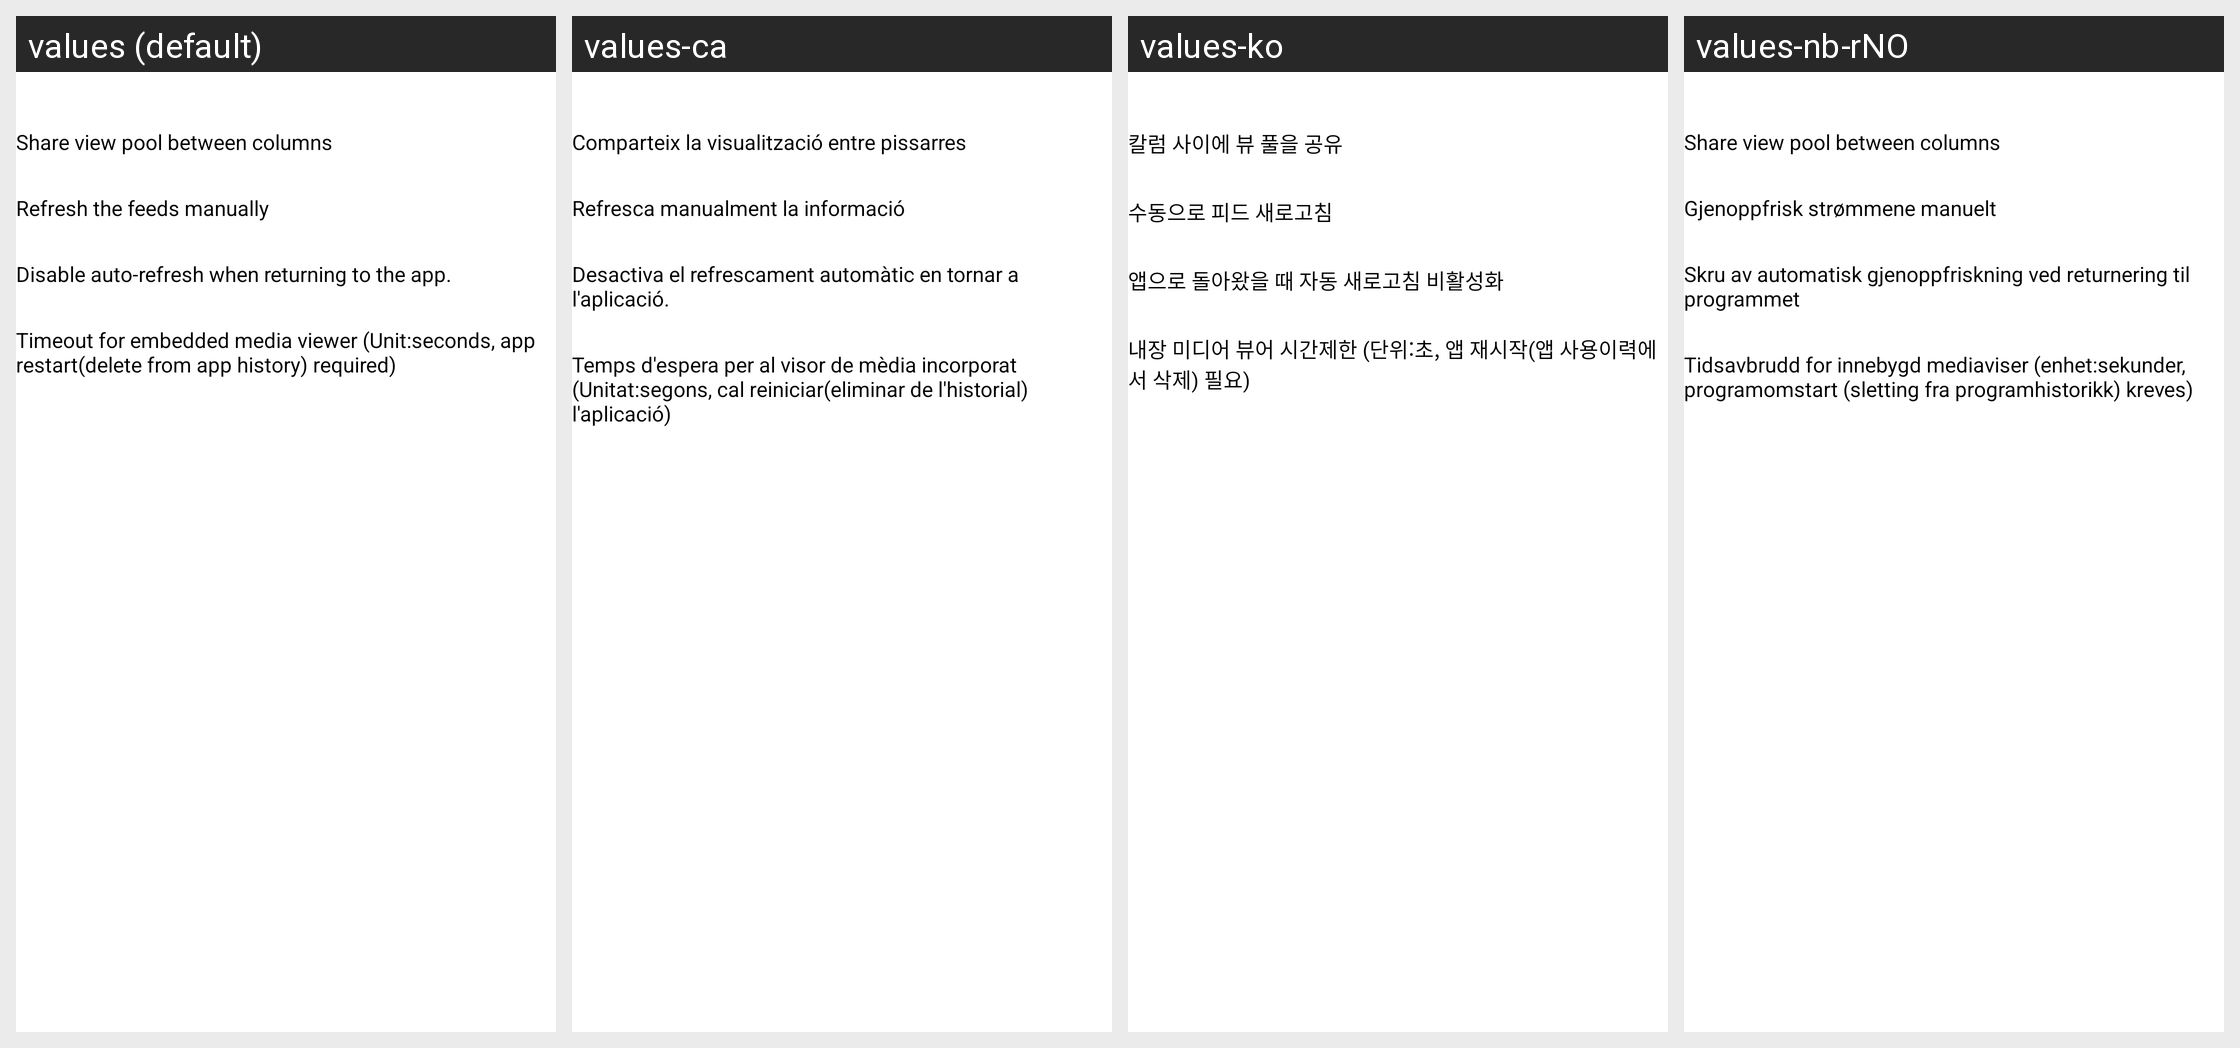

The Android screen above is rendered under several locales of the same app. Produce the string resources it draws, with the default and per-locale values.
Android screen res/layout/act_app_setting_performance.xml rendered under 4 locales, left to right: values (default), values-ca, values-ko, values-nb-rNO. Device: Nexus 5 (rendered at 1080×1920; each locale shown at half size, 540×960, under a caption strip naming it); theme Theme.App.Starting.
Other locales in the repository, not shown: values-ar, values-bg, values-cn, values-cy, values-de, values-fr, values-he, values-hu, values-iw, values-ja, values-kab, values-kn, values-lv, values-nl, values-pl, values-pt, values-pt-rBR, values-ru, values-ta, values-tr, values-zh-rCN, values-zh-rTW.
Strings drawn on this screen, with the default value and each locale's value (text and hints the layout hard-codes, and strings that could not be matched under every locale, appear in the picture but are not listed):

share_view_pool
  values: Share view pool between columns
  values-ca: Comparteix la visualització entre pissarres
  values-ko: 칼럼 사이에 뷰 풀을 공유
  values-nb-rNO: Share view pool between columns  [not translated; the default value is used]

dont_use_streaming_api
  values: Refresh the feeds manually
  values-ca: Refresca manualment la informació
  values-ko: 수동으로 피드 새로고침
  values-nb-rNO: Gjenoppfrisk strømmene manuelt

dont_refresh_on_activity_resume
  values: Disable auto-refresh when returning to the app.
  values-ca: Desactiva el refrescament automàtic en tornar a l'aplicació.
  values-ko: 앱으로 돌아왔을 때 자동 새로고침 비활성화
  values-nb-rNO: Skru av automatisk gjenoppfriskning ved returnering til programmet

timeout_for_embed_media_viewer
  values: Timeout for embedded media viewer (Unit:seconds, app restart(delete from app history) required)
  values-ca: Temps d'espera per al visor de mèdia incorporat (Unitat:segons, cal reiniciar(eliminar de l'historial) l'aplicació)
  values-ko: 내장 미디어 뷰어 시간제한 (단위:초, 앱 재시작(앱 사용이력에서 삭제) 필요)
  values-nb-rNO: Tidsavbrudd for innebygd mediaviser (enhet:sekunder, programomstart (sletting fra programhistorikk) kreves)
